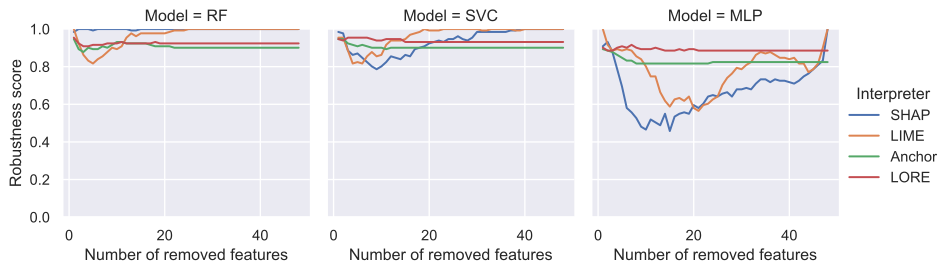

The file beside this chart, header and first rows:
Number of removed features, Robustness score, Interpreter, Model
1, 0.9847, SHAP, RF
2, 1, SHAP, RF
3, 1, SHAP, RF
4, 1, SHAP, RF
5, 0.9924, SHAP, RF
6, 1, SHAP, RF
7, 1, SHAP, RF
8, 1, SHAP, RF
9, 1, SHAP, RF
10, 1, SHAP, RF
11, 1, SHAP, RF
12, 1, SHAP, RF
13, 0.9924, SHAP, RF
14, 0.9924, SHAP, RF
15, 1, SHAP, RF
16, 1, SHAP, RF
17, 1, SHAP, RF
18, 1, SHAP, RF
19, 1, SHAP, RF
20, 1, SHAP, RF
21, 1, SHAP, RF
22, 1, SHAP, RF
23, 1, SHAP, RF
24, 1, SHAP, RF
25, 1, SHAP, RF
26, 1, SHAP, RF
27, 1, SHAP, RF
28, 1, SHAP, RF
29, 1, SHAP, RF
30, 1, SHAP, RF
31, 1, SHAP, RF
32, 1, SHAP, RF
33, 1, SHAP, RF
34, 1, SHAP, RF
35, 1, SHAP, RF
36, 1, SHAP, RF
37, 1, SHAP, RF
38, 1, SHAP, RF
39, 1, SHAP, RF
40, 1, SHAP, RF
41, 1, SHAP, RF
42, 1, SHAP, RF
43, 1, SHAP, RF
44, 1, SHAP, RF
45, 1, SHAP, RF
46, 1, SHAP, RF
47, 1, SHAP, RF
48, 1, SHAP, RF
1, 1, LIME, RF
2, 0.9237, LIME, RF
3, 0.8626, LIME, RF
4, 0.8321, LIME, RF
5, 0.8168, LIME, RF
6, 0.8397, LIME, RF
7, 0.855, LIME, RF
8, 0.8779, LIME, RF
9, 0.9008, LIME, RF
10, 0.8931, LIME, RF
11, 0.9084, LIME, RF
12, 0.9542, LIME, RF
... 516 more rows
